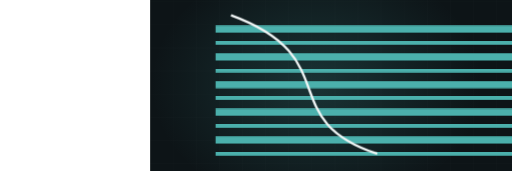
t = 0.00 s
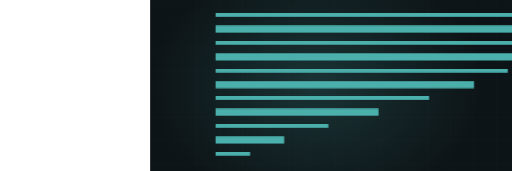
t = 2.49 s
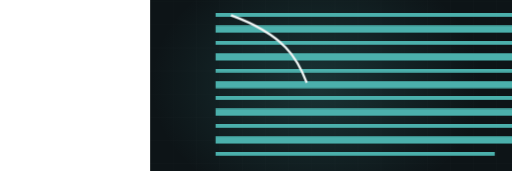
t = 3.60 s
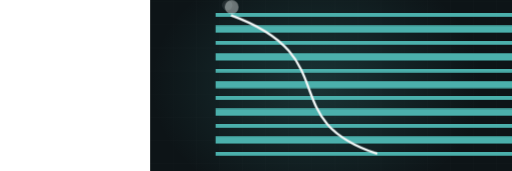
t = 4.90 s
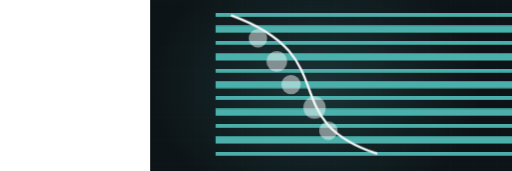
t = 6.38 s
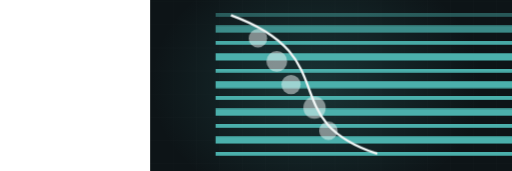
t = 8.32 s

The animated SVG that drew these frames (rendered in a browser with its animation timeline set to each time). Animation: 2 CSS @keyframes rules; frames cover the first 8.32 s, repeats indefinitely.

<svg xmlns="http://www.w3.org/2000/svg" viewBox="-390 235 1330 445" width="1330" height="445" preserveAspectRatio="xMidYMid slice" role="img" aria-label="Landscaped lawn, stripes"><defs><radialGradient id="glow"><stop offset="0%" stop-color="#4bb0ac" stop-opacity=".20"/><stop offset="100%" stop-color="#4bb0ac" stop-opacity="0"/></radialGradient></defs><style>.dw{stroke-dasharray:100;stroke-dashoffset:100;animation:dw 9.25s ease-in-out infinite}@keyframes dw{0%{stroke-dashoffset:100}24%{stroke-dashoffset:0}84%{stroke-dashoffset:0;opacity:1}95%{stroke-dashoffset:0;opacity:0}100%{stroke-dashoffset:100;opacity:0}}.bush,.paver{opacity:0;animation:bs 9.25s ease-in-out infinite}@keyframes bs{0%,26%{opacity:0;transform:scale(.45)}42%{opacity:.5;transform:scale(1)}84%{opacity:.5}95%,100%{opacity:0}}@media (prefers-reduced-motion: reduce){*{animation:none!important}.dw{stroke-dashoffset:0!important}[class]{opacity:1!important}}/*rest-state*/.dw{stroke-dashoffset:0;opacity:1}</style><rect width="1200" height="900" fill="#0d1417"/><line x1="0" y1="0" x2="0" y2="900" stroke="#f1f6f6" stroke-width="1" opacity=".028"/><line x1="60" y1="0" x2="60" y2="900" stroke="#f1f6f6" stroke-width="1" opacity=".028"/><line x1="120" y1="0" x2="120" y2="900" stroke="#f1f6f6" stroke-width="1" opacity=".028"/><line x1="180" y1="0" x2="180" y2="900" stroke="#f1f6f6" stroke-width="1" opacity=".028"/><line x1="240" y1="0" x2="240" y2="900" stroke="#f1f6f6" stroke-width="1" opacity=".028"/><line x1="300" y1="0" x2="300" y2="900" stroke="#f1f6f6" stroke-width="1" opacity=".028"/><line x1="360" y1="0" x2="360" y2="900" stroke="#f1f6f6" stroke-width="1" opacity=".028"/><line x1="420" y1="0" x2="420" y2="900" stroke="#f1f6f6" stroke-width="1" opacity=".028"/><line x1="480" y1="0" x2="480" y2="900" stroke="#f1f6f6" stroke-width="1" opacity=".028"/><line x1="540" y1="0" x2="540" y2="900" stroke="#f1f6f6" stroke-width="1" opacity=".028"/><line x1="600" y1="0" x2="600" y2="900" stroke="#f1f6f6" stroke-width="1" opacity=".028"/><line x1="660" y1="0" x2="660" y2="900" stroke="#f1f6f6" stroke-width="1" opacity=".028"/><line x1="720" y1="0" x2="720" y2="900" stroke="#f1f6f6" stroke-width="1" opacity=".028"/><line x1="780" y1="0" x2="780" y2="900" stroke="#f1f6f6" stroke-width="1" opacity=".028"/><line x1="840" y1="0" x2="840" y2="900" stroke="#f1f6f6" stroke-width="1" opacity=".028"/><line x1="900" y1="0" x2="900" y2="900" stroke="#f1f6f6" stroke-width="1" opacity=".028"/><line x1="960" y1="0" x2="960" y2="900" stroke="#f1f6f6" stroke-width="1" opacity=".028"/><line x1="1020" y1="0" x2="1020" y2="900" stroke="#f1f6f6" stroke-width="1" opacity=".028"/><line x1="1080" y1="0" x2="1080" y2="900" stroke="#f1f6f6" stroke-width="1" opacity=".028"/><line x1="1140" y1="0" x2="1140" y2="900" stroke="#f1f6f6" stroke-width="1" opacity=".028"/><line x1="1200" y1="0" x2="1200" y2="900" stroke="#f1f6f6" stroke-width="1" opacity=".028"/><line x1="0" y1="0" x2="1200" y2="0" stroke="#f1f6f6" stroke-width="1" opacity=".028"/><line x1="0" y1="60" x2="1200" y2="60" stroke="#f1f6f6" stroke-width="1" opacity=".028"/><line x1="0" y1="120" x2="1200" y2="120" stroke="#f1f6f6" stroke-width="1" opacity=".028"/><line x1="0" y1="180" x2="1200" y2="180" stroke="#f1f6f6" stroke-width="1" opacity=".028"/><line x1="0" y1="240" x2="1200" y2="240" stroke="#f1f6f6" stroke-width="1" opacity=".028"/><line x1="0" y1="300" x2="1200" y2="300" stroke="#f1f6f6" stroke-width="1" opacity=".028"/><line x1="0" y1="360" x2="1200" y2="360" stroke="#f1f6f6" stroke-width="1" opacity=".028"/><line x1="0" y1="420" x2="1200" y2="420" stroke="#f1f6f6" stroke-width="1" opacity=".028"/><line x1="0" y1="480" x2="1200" y2="480" stroke="#f1f6f6" stroke-width="1" opacity=".028"/><line x1="0" y1="540" x2="1200" y2="540" stroke="#f1f6f6" stroke-width="1" opacity=".028"/><line x1="0" y1="600" x2="1200" y2="600" stroke="#f1f6f6" stroke-width="1" opacity=".028"/><line x1="0" y1="660" x2="1200" y2="660" stroke="#f1f6f6" stroke-width="1" opacity=".028"/><line x1="0" y1="720" x2="1200" y2="720" stroke="#f1f6f6" stroke-width="1" opacity=".028"/><line x1="0" y1="780" x2="1200" y2="780" stroke="#f1f6f6" stroke-width="1" opacity=".028"/><line x1="0" y1="840" x2="1200" y2="840" stroke="#f1f6f6" stroke-width="1" opacity=".028"/><line x1="0" y1="900" x2="1200" y2="900" stroke="#f1f6f6" stroke-width="1" opacity=".028"/><ellipse cx="432" cy="455" rx="430" ry="330" fill="url(#glow)"/><path class="dw" d="M170,275 L1030,275" pathLength="100" stroke="#4bb0ac" stroke-width="10" fill="none" opacity="0.58" style="animation-delay:0.00s"/><path class="dw" d="M170,311 L1030,311" pathLength="100" stroke="#4bb0ac" stroke-width="19" fill="none" opacity="0.3" style="animation-delay:0.20s"/><path class="dw" d="M170,347 L1030,347" pathLength="100" stroke="#4bb0ac" stroke-width="10" fill="none" opacity="0.58" style="animation-delay:0.40s"/><path class="dw" d="M170,383 L1030,383" pathLength="100" stroke="#4bb0ac" stroke-width="19" fill="none" opacity="0.3" style="animation-delay:0.60s"/><path class="dw" d="M170,419 L1030,419" pathLength="100" stroke="#4bb0ac" stroke-width="10" fill="none" opacity="0.58" style="animation-delay:0.80s"/><path class="dw" d="M170,455 L1030,455" pathLength="100" stroke="#4bb0ac" stroke-width="19" fill="none" opacity="0.3" style="animation-delay:0.99s"/><path class="dw" d="M170,491 L1030,491" pathLength="100" stroke="#4bb0ac" stroke-width="10" fill="none" opacity="0.58" style="animation-delay:1.19s"/><path class="dw" d="M170,527 L1030,527" pathLength="100" stroke="#4bb0ac" stroke-width="19" fill="none" opacity="0.3" style="animation-delay:1.39s"/><path class="dw" d="M170,563 L1030,563" pathLength="100" stroke="#4bb0ac" stroke-width="10" fill="none" opacity="0.58" style="animation-delay:1.59s"/><path class="dw" d="M170,599 L1030,599" pathLength="100" stroke="#4bb0ac" stroke-width="19" fill="none" opacity="0.3" style="animation-delay:1.79s"/><path class="dw" d="M170,635 L1030,635" pathLength="100" stroke="#4bb0ac" stroke-width="10" fill="none" opacity="0.58" style="animation-delay:1.99s"/><path class="dw" d="M210,275 C510,385 320,545 590,635" pathLength="100" stroke="#f1f6f6" stroke-width="6" fill="none" opacity=".75" style="animation-delay:2.49s"/><circle class="bush" cx="280" cy="335" r="24" fill="#f1f6f6" opacity=".5" style="animation-delay:1.70s"/><circle class="bush" cx="329" cy="395" r="27" fill="#f1f6f6" opacity=".5" style="animation-delay:1.88s"/><circle class="bush" cx="366" cy="455" r="25" fill="#f1f6f6" opacity=".5" style="animation-delay:2.06s"/><circle class="bush" cx="427" cy="515" r="29" fill="#f1f6f6" opacity=".5" style="animation-delay:2.24s"/><circle class="bush" cx="463" cy="575" r="24" fill="#f1f6f6" opacity=".5" style="animation-delay:2.42s"/></svg>
